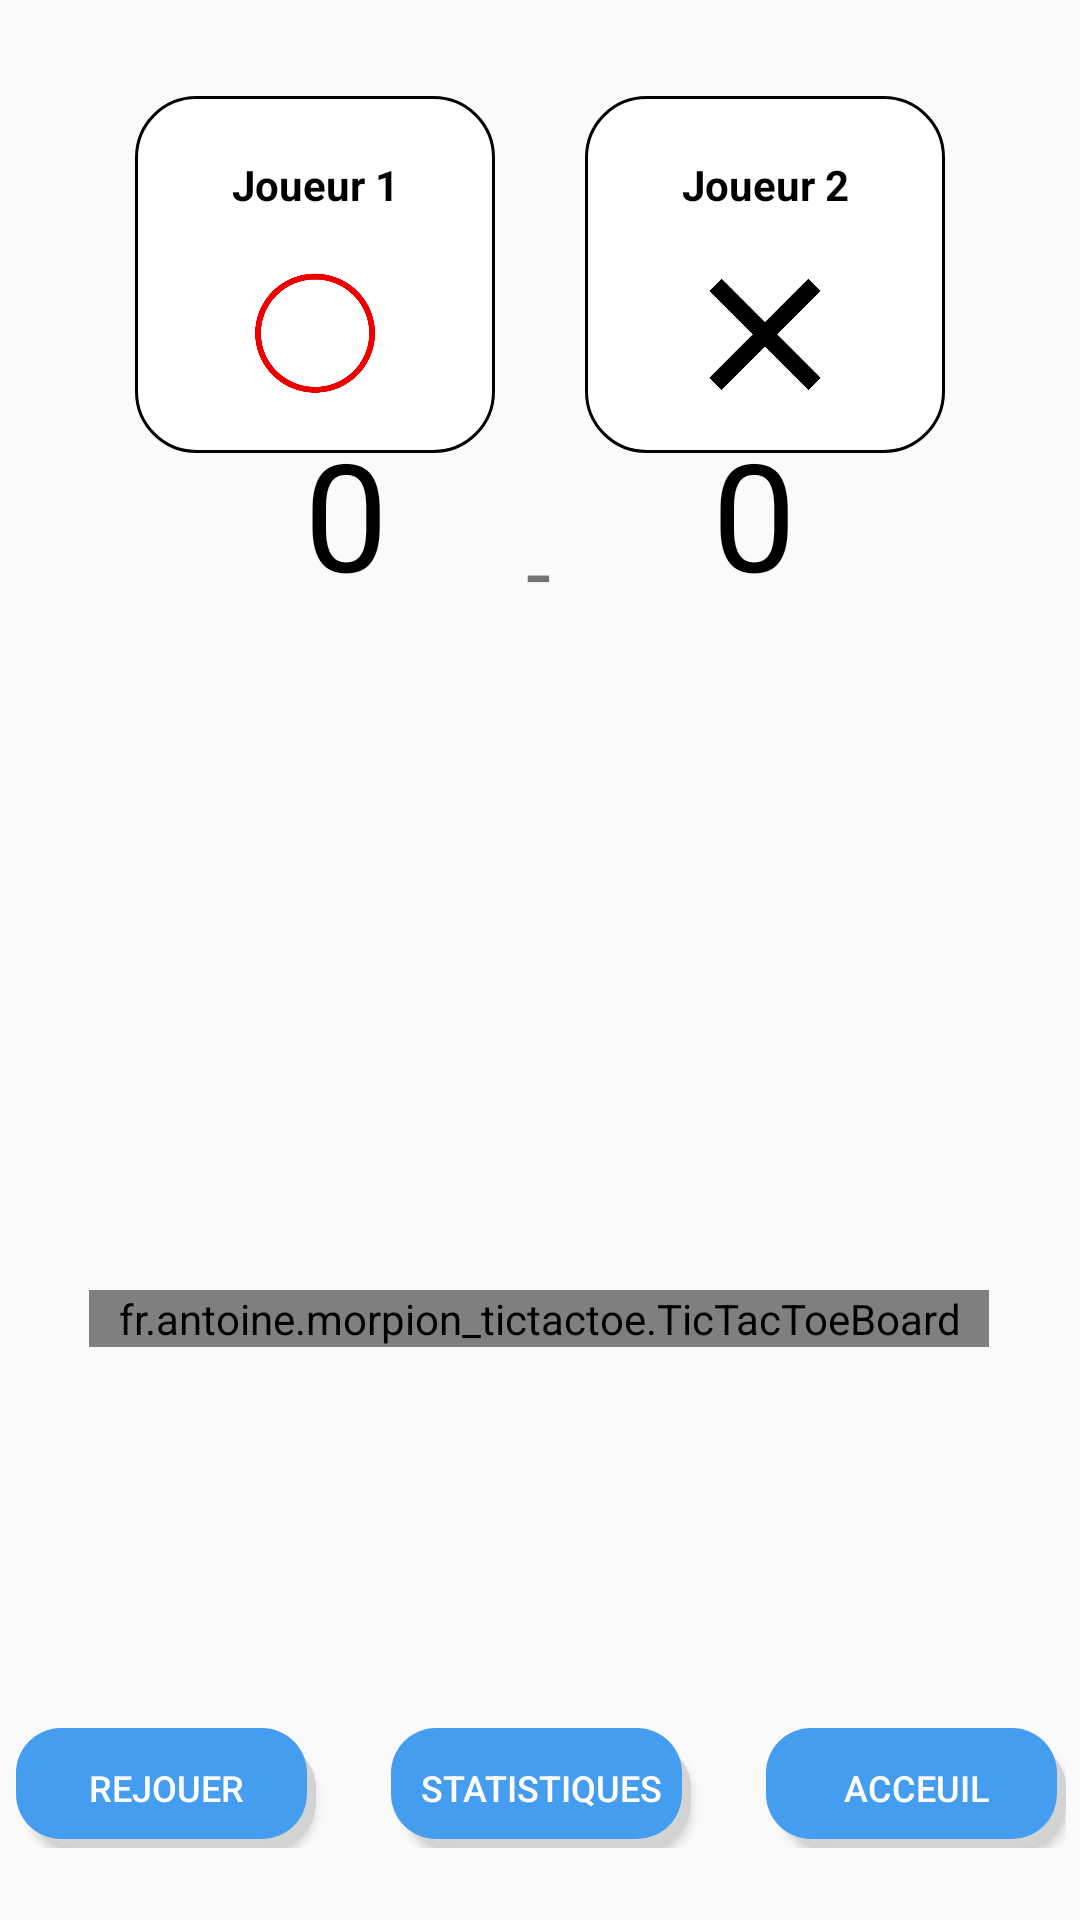

Android layout source for this screen:
<!-- AndroidManifest.xml: application theme Theme.AppCompat.Light.NoActionBar -->
<!-- res/layout/activity_game.xml -->
<?xml version="1.0" encoding="utf-8"?>
<androidx.constraintlayout.widget.ConstraintLayout xmlns:android="http://schemas.android.com/apk/res/android"
    xmlns:app="http://schemas.android.com/apk/res-auto"
    xmlns:tools="http://schemas.android.com/tools"
    xmlns:custom="http://schemas.android.com/apk/res-auto"
    android:layout_width="match_parent"
    android:layout_height="match_parent"
    tools:context=".GameActivity">


    <LinearLayout
        android:id="@+id/linearLayout2"
        android:layout_width="match_parent"
        android:layout_height="wrap_content"
        android:layout_marginTop="32dp"
        android:gravity="center"
        android:orientation="horizontal"
        app:layout_constraintEnd_toEndOf="parent"
        app:layout_constraintHorizontal_bias="0.0"
        app:layout_constraintStart_toStartOf="parent"
        app:layout_constraintTop_toTopOf="parent"
        tools:ignore="MissingConstraints">

        <LinearLayout
            android:layout_width="120dp"
            android:layout_height="wrap_content"
            android:background="@drawable/round_border"
            android:gravity="center"
            android:orientation="vertical">

            <TextView
                android:id="@+id/playerOne"
                android:layout_width="match_parent"
                android:layout_height="wrap_content"
                android:layout_marginTop="20dp"
                android:gravity="center"
                android:text="Joueur 1"
                android:textColor="@color/black"
                android:textStyle="bold">

            </TextView>

            <ImageView
                android:layout_width="40dp"
                android:layout_height="40dp"
                android:layout_gravity="center"
                android:layout_marginTop="20dp"
                android:layout_marginBottom="20dp"
                android:src="@drawable/red_circle">

            </ImageView>

        </LinearLayout>

        <LinearLayout
            android:layout_width="120dp"
            android:layout_height="wrap_content"
            android:layout_marginLeft="30dp"
            android:background="@drawable/round_border"
            android:gravity="center"
            android:orientation="vertical">

            <TextView
                android:id="@+id/playerTwo"
                android:layout_width="match_parent"
                android:layout_height="wrap_content"
                android:layout_marginTop="20dp"
                android:gravity="center"
                android:text="Joueur 2"
                android:textColor="@color/black"
                android:textStyle="bold">

            </TextView>

            <ImageView
                android:layout_width="40dp"
                android:layout_height="40dp"
                android:layout_gravity="center"
                android:layout_marginTop="20dp"
                android:layout_marginBottom="20dp"
                android:src="@drawable/black_rectangle">

            </ImageView>

        </LinearLayout>

    </LinearLayout>

    <androidx.constraintlayout.widget.ConstraintLayout
        android:id="@+id/constraintLayout"
        android:layout_width="wrap_content"
        android:layout_height="wrap_content"
        android:layout_marginBottom="24dp"
        android:layout_marginLeft="20dp"
        android:layout_marginRight="20dp"
        app:layout_constraintBottom_toBottomOf="parent"
        app:layout_constraintEnd_toEndOf="parent"
        app:layout_constraintHorizontal_bias="0.494"
        app:layout_constraintStart_toStartOf="parent">

        <Button
            android:id="@+id/playAgainButton"
            android:layout_width="100dp"
            android:layout_height="40dp"
            android:background="@drawable/buttonshape"
            android:text="Rejouer"
            android:textColor="@color/white"
            app:layout_constraintBottom_toBottomOf="parent"
            android:textSize="12dp"
            app:layout_constraintStart_toStartOf="parent"
            app:layout_constraintTop_toTopOf="parent" />

        <Button
            android:id="@+id/homeButton"
            android:layout_width="100dp"
            android:layout_height="40dp"
            android:layout_marginLeft="150dp"
            android:background="@drawable/buttonshape"
            android:text="Acceuil"
            android:textSize="12dp"
            android:textColor="@color/white"
            app:layout_constraintBottom_toBottomOf="parent"
            app:layout_constraintEnd_toEndOf="parent"
            app:layout_constraintHorizontal_bias="0.8"
            app:layout_constraintStart_toEndOf="@+id/playAgainButton"
            app:layout_constraintTop_toTopOf="parent"
            app:layout_constraintVertical_bias="0.0" />

        <Button
            android:layout_width="100dp"
            android:layout_height="40dp"
            android:layout_marginLeft="0dp"
            android:textSize="12dp"
            app:layout_constraintBottom_toBottomOf="parent"
            app:layout_constraintEnd_toEndOf="@+id/homeButton"
            app:layout_constraintStart_toStartOf="parent"
            android:background="@drawable/buttonshape"
            android:id="@+id/statButton"
            android:text="Statistiques"
            android:textColor="@color/white"
            app:layout_constraintTop_toTopOf="parent" />

        </androidx.constraintlayout.widget.ConstraintLayout>



    <fr.antoine.morpion_tictactoe.TicTacToeBoard
        android:id="@+id/ticTacToeBoard"
        android:layout_width="300dp"
        android:layout_height="wrap_content"
        app:layout_constraintBottom_toTopOf="@+id/constraintLayout"
        app:layout_constraintEnd_toEndOf="parent"
        app:layout_constraintHorizontal_bias="0.495"
        app:layout_constraintStart_toStartOf="parent"
        app:layout_constraintTop_toBottomOf="@+id/linearLayout2"
        app:layout_constraintVertical_bias="0.687"
        custom:OColor="#FF0000"
        custom:XColor="#000000"
        custom:boardColor="#000000"
        custom:winningLineColor="#00F000"/>

    <TextView
        android:id="@+id/playerTurn"
        android:layout_width="wrap_content"
        android:layout_height="wrap_content"
        android:textColor="@color/black"
        android:textStyle="bold"
        app:layout_constraintBottom_toTopOf="@+id/ticTacToeBoard"
        app:layout_constraintEnd_toEndOf="parent"
        app:layout_constraintStart_toStartOf="parent"
        app:layout_constraintTop_toBottomOf="@+id/linearLayout2" />


    <TextView
        android:id="@+id/playerOneScore"
        android:layout_width="wrap_content"
        android:layout_height="wrap_content"
        android:text="0"
        android:textColor="@color/black"


        android:textSize="50dp"
        app:layout_constraintBottom_toBottomOf="parent"
        app:layout_constraintEnd_toEndOf="parent"
        app:layout_constraintHorizontal_bias="0.305"
        app:layout_constraintStart_toStartOf="parent"
        app:layout_constraintTop_toTopOf="parent"
        app:layout_constraintVertical_bias="0.24" />

    <TextView
        android:id="@+id/playerTwoScore"
        android:layout_width="wrap_content"
        android:layout_height="wrap_content"
        android:text="0"
        android:textColor="@color/black"
        android:textSize="50dp"


        app:layout_constraintBottom_toBottomOf="parent"
        app:layout_constraintEnd_toEndOf="parent"
        app:layout_constraintHorizontal_bias="0.715"
        app:layout_constraintStart_toStartOf="parent"
        app:layout_constraintTop_toTopOf="parent"
        app:layout_constraintVertical_bias="0.24" />

    <TextView
        android:id="@+id/textView3"
        android:layout_width="wrap_content"
        android:layout_height="wrap_content"
        android:text="-"
        android:textSize="30dp"

        app:layout_constraintBottom_toBottomOf="parent"
        app:layout_constraintEnd_toStartOf="@+id/playerTwoScore"
        app:layout_constraintHorizontal_bias="0.462"
        app:layout_constraintStart_toEndOf="@+id/playerOneScore"
        app:layout_constraintTop_toBottomOf="@+id/linearLayout2"
        app:layout_constraintVertical_bias="0.042" />

    


</androidx.constraintlayout.widget.ConstraintLayout>
<!-- resources referenced by this layout -->
<resources>
  <!-- drawable black_rectangle: png bitmap (drawable-v24, 26865 bytes) -->
  <!-- drawable buttonshape (drawable) -->
  <?xml version="1.0" encoding="utf-8"?>
  <layer-list xmlns:android="http://schemas.android.com/apk/res/android">
      
      <item android:left="5dp" android:top="5dp">
          <shape>
              <solid android:color="#D3D3D3" />
              <corners android:radius="15dp" />
          </shape>
      </item>
      
      <item android:bottom="3dp" android:right="3dp">
          <shape>
              <solid android:color="#ff449def" />
              <corners android:radius="15dp" />
          </shape>
      </item>
  </layer-list>
  <!-- drawable red_circle: png bitmap (drawable-v24, 17895 bytes) -->
  <!-- drawable round_border (drawable) -->
  <?xml version="1.0" encoding="utf-8"?>
  <shape xmlns:android="http://schemas.android.com/apk/res/android"
  
      android:shape="rectangle">
      <corners android:radius="20dp"></corners>
      <solid android:color="@color/white"></solid>
      <stroke android:color="@color/black"
          android:width="1dp"/>
  
  
  </shape>
  <!-- not gathered from this repository: default colours our renderer supplied (Android Studio template values) -->
  <color name="black">#FF000000</color>
  <color name="white">#FFFFFFFF</color>
</resources>
